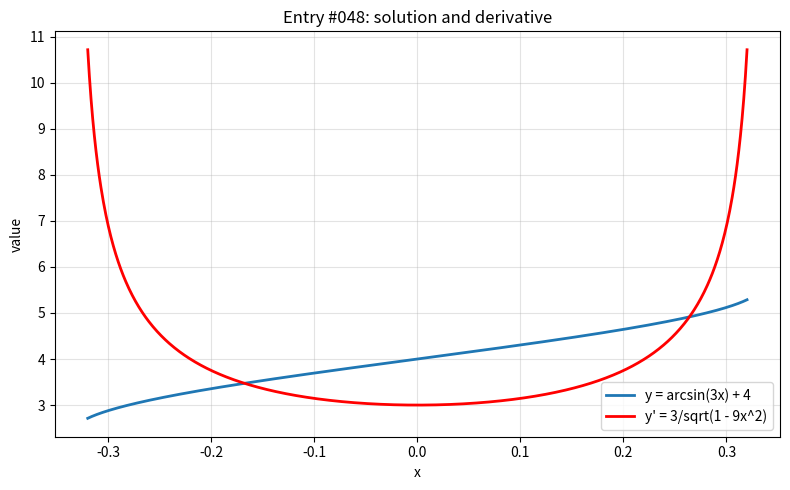

This chart was generated by the following Python code:
import numpy as np
import matplotlib.pyplot as plt

x = np.linspace(-0.32, 0.32, 800)

with np.errstate(divide="ignore", invalid="ignore", over="ignore"):
    y = np.arcsin(3*x) + 4
    y_prime = 3/np.sqrt(1 - 9*x**2)

plt.figure(figsize=(8, 5))
plt.plot(x, y, label="y = arcsin(3x) + 4", linewidth=2)
plt.plot(x, y_prime, label="y' = 3/sqrt(1 - 9x^2)", linewidth=2, color="red")
plt.title("Entry #048: solution and derivative")
plt.xlabel("x")
plt.ylabel("value")
plt.grid(True, alpha=0.35)
plt.legend()
plt.tight_layout()
plt.show()
